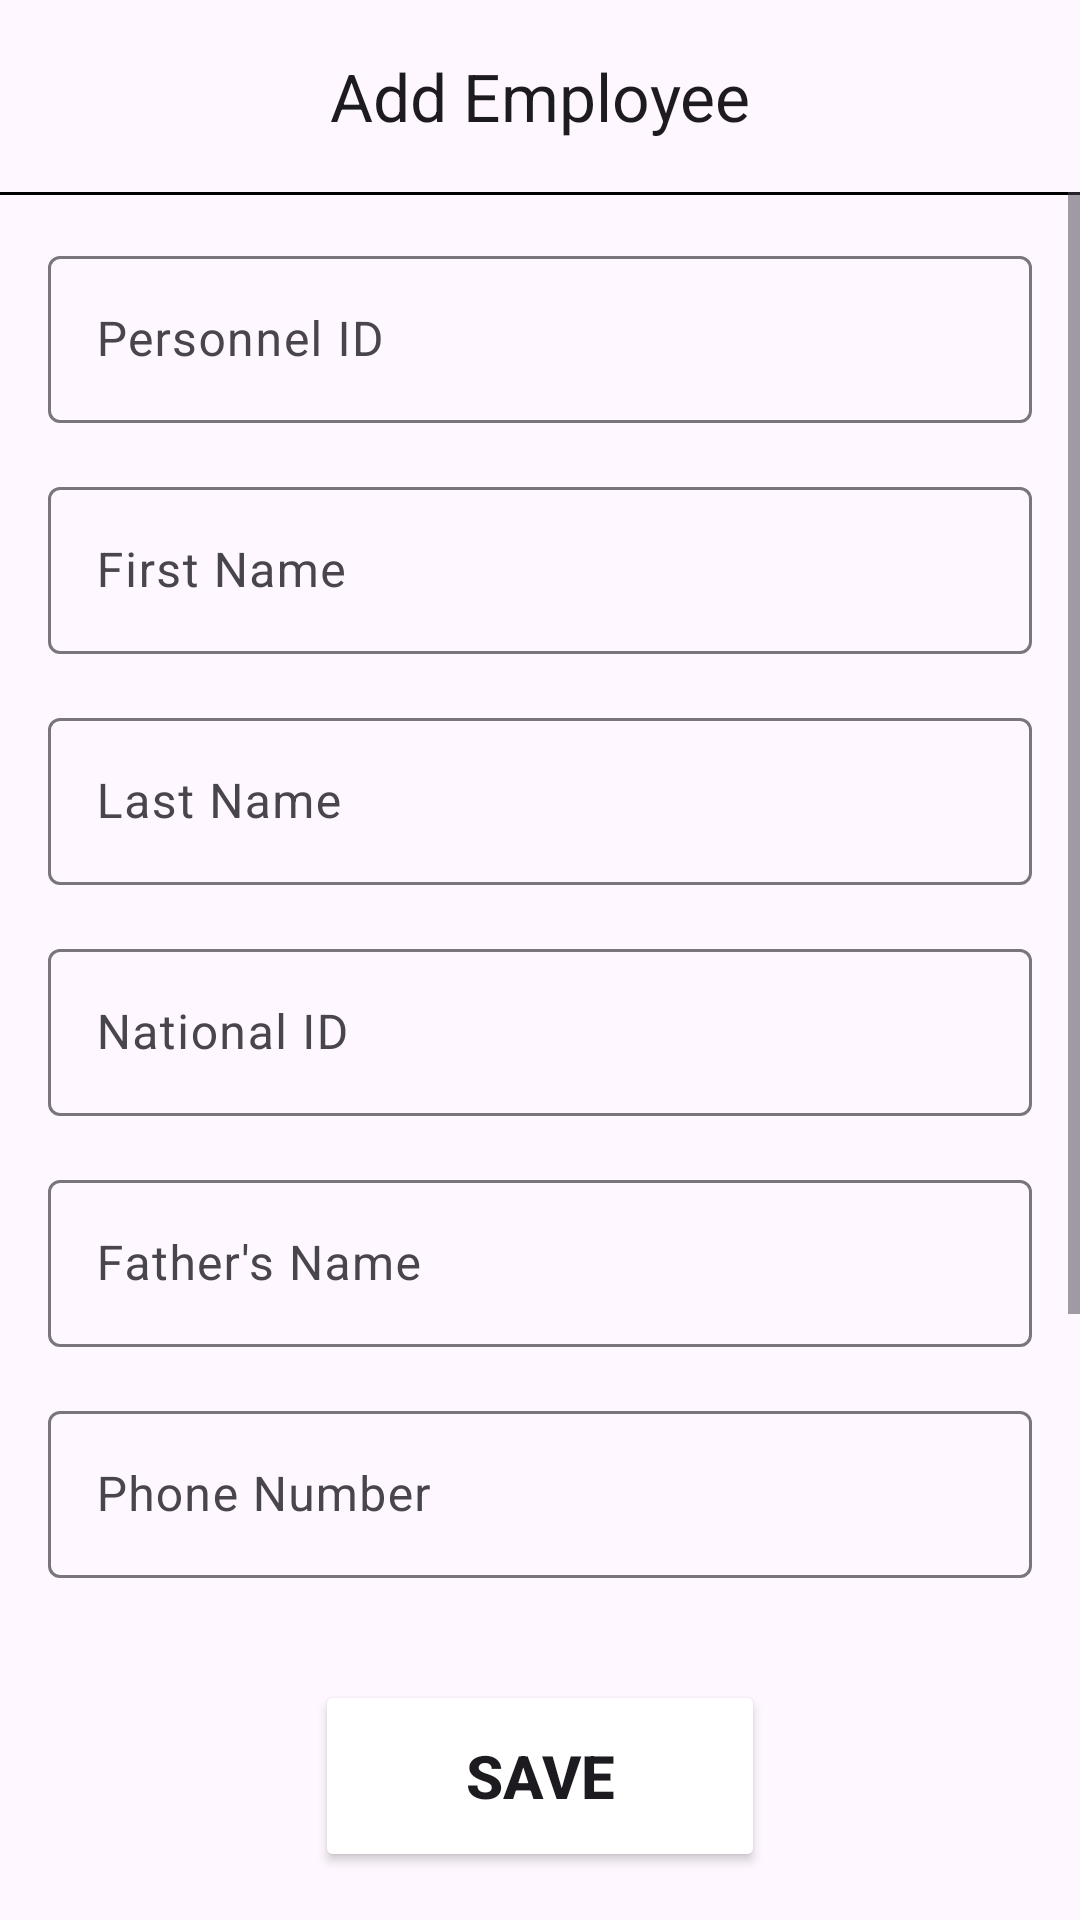

Reconstruct the res/layout file that produces this screen, plus the resources it refers to.
<!-- AndroidManifest.xml: application theme Theme.EmployeeDatabaseApplication -->
<!-- res/layout/fragment_add_employee.xml -->
<?xml version="1.0" encoding="utf-8"?>
<androidx.constraintlayout.widget.ConstraintLayout xmlns:android="http://schemas.android.com/apk/res/android"
    xmlns:app="http://schemas.android.com/apk/res-auto"
    android:layout_width="match_parent"
    android:layout_height="match_parent">

    <com.google.android.material.appbar.MaterialToolbar
        android:id="@+id/toolbar"
        android:layout_width="match_parent"
        android:layout_height="?attr/actionBarSize"
        app:layout_constraintEnd_toEndOf="parent"
        app:layout_constraintStart_toStartOf="parent"
        app:layout_constraintTop_toTopOf="parent"
        app:title="Add Employee"
        app:titleCentered="true" />

    <View
        android:id="@+id/lineView"
        android:layout_width="match_parent"
        android:layout_height="1dp"
        android:background="@color/black"
        app:layout_constraintEnd_toEndOf="parent"
        app:layout_constraintStart_toStartOf="parent"
        app:layout_constraintTop_toBottomOf="@+id/toolbar" />

    <ScrollView
        android:id="@+id/scrollView"
        android:layout_width="match_parent"
        android:layout_height="0dp"
        app:layout_constraintEnd_toEndOf="parent"
        app:layout_constraintStart_toStartOf="parent"
        app:layout_constraintBottom_toTopOf="@+id/doneButton"
        app:layout_constraintTop_toBottomOf="@+id/toolbar">

        <LinearLayout
            android:layout_width="match_parent"
            android:layout_height="wrap_content"
            android:paddingHorizontal="16dp"
            android:orientation="vertical">

            <com.google.android.material.textfield.TextInputLayout
                android:id="@+id/personnelIDEditText"
                android:layout_width="match_parent"
                android:layout_height="wrap_content"
                android:layout_marginTop="16dp"
                android:hint="Personnel ID">

                <com.google.android.material.textfield.TextInputEditText
                    android:id="@+id/personnelIDInputEditText"
                    android:layout_width="match_parent"
                    android:layout_height="wrap_content" />
            </com.google.android.material.textfield.TextInputLayout>

            <com.google.android.material.textfield.TextInputLayout
                android:id="@+id/firstNameEditText"
                android:layout_width="match_parent"
                android:layout_height="wrap_content"
                android:layout_marginTop="16dp"
                android:hint="First Name">

                <com.google.android.material.textfield.TextInputEditText
                    android:id="@+id/firstNameInputEditText"
                    android:layout_width="match_parent"
                    android:layout_height="wrap_content" />
            </com.google.android.material.textfield.TextInputLayout>

            <com.google.android.material.textfield.TextInputLayout
                android:id="@+id/lastNameEditText"
                android:layout_width="match_parent"
                android:layout_height="wrap_content"
                android:layout_marginTop="16dp"
                android:hint="Last Name">

                <com.google.android.material.textfield.TextInputEditText
                    android:id="@+id/lastNameInputEditText"
                    android:layout_width="match_parent"
                    android:layout_height="wrap_content" />
            </com.google.android.material.textfield.TextInputLayout>

            <com.google.android.material.textfield.TextInputLayout
                android:id="@+id/nationalIDEditText"
                android:layout_width="match_parent"
                android:layout_height="wrap_content"
                android:layout_marginTop="16dp"
                android:hint="National ID">

                <com.google.android.material.textfield.TextInputEditText
                    android:id="@+id/nationalIDInputEditText"
                    android:layout_width="match_parent"
                    android:layout_height="wrap_content" />
            </com.google.android.material.textfield.TextInputLayout>

            <com.google.android.material.textfield.TextInputLayout
                android:id="@+id/fatherNameDEditText"
                android:layout_width="match_parent"
                android:layout_height="wrap_content"
                android:layout_marginTop="16dp"
                android:hint="Father's Name">

                <com.google.android.material.textfield.TextInputEditText
                    android:id="@+id/fatherNameInputEditText"
                    android:layout_width="match_parent"
                    android:layout_height="wrap_content" />
            </com.google.android.material.textfield.TextInputLayout>

            <com.google.android.material.textfield.TextInputLayout
                android:id="@+id/phoneNumberEditText"
                android:layout_width="match_parent"
                android:layout_height="wrap_content"
                android:layout_marginTop="16dp"
                android:hint="Phone Number">

                <com.google.android.material.textfield.TextInputEditText
                    android:id="@+id/phoneNumberInputEditText"
                    android:layout_width="match_parent"
                    android:layout_height="wrap_content" />
            </com.google.android.material.textfield.TextInputLayout>

            <com.google.android.material.textfield.TextInputLayout
                android:id="@+id/mobileNumberEditText"
                android:layout_width="match_parent"
                android:layout_height="wrap_content"
                android:layout_marginTop="16dp"
                android:hint="Mobile Number">

                <com.google.android.material.textfield.TextInputEditText
                    android:id="@+id/mobileNumberInputEditText"
                    android:layout_width="match_parent"
                    android:layout_height="wrap_content" />
            </com.google.android.material.textfield.TextInputLayout>

            <com.google.android.material.textfield.TextInputLayout
                android:id="@+id/addressEditText"
                android:layout_width="match_parent"
                android:layout_height="wrap_content"
                android:layout_marginTop="16dp"
                android:hint="Address">

                <com.google.android.material.textfield.TextInputEditText
                    android:id="@+id/addressInputEditText"
                    android:layout_width="match_parent"
                    android:layout_height="wrap_content"
                    android:maxLines="3" />
            </com.google.android.material.textfield.TextInputLayout>

        </LinearLayout>

    </ScrollView>

    <Button
        android:id="@+id/doneButton"
        android:layout_width="150dp"
        android:layout_height="64dp"
        android:backgroundTint="@color/green"
        android:text="Save"
        android:textSize="20sp"
        android:textStyle="bold"
        android:layout_marginVertical="16dp"
        app:layout_constraintEnd_toEndOf="parent"
        app:layout_constraintStart_toStartOf="parent"
        app:layout_constraintBottom_toBottomOf="parent"
        app:layout_constraintTop_toBottomOf="@+id/scrollView" />

</androidx.constraintlayout.widget.ConstraintLayout>
<!-- resources referenced by this layout -->
<resources>
  <color name="black">#FF000000</color>
  <style name="Theme.EmployeeDatabaseApplication" parent="Base.Theme.EmployeeDatabaseApplication" />
  <style name="Base.Theme.EmployeeDatabaseApplication" parent="Theme.Material3.DayNight.NoActionBar">
          
          
      </style>
</resources>
